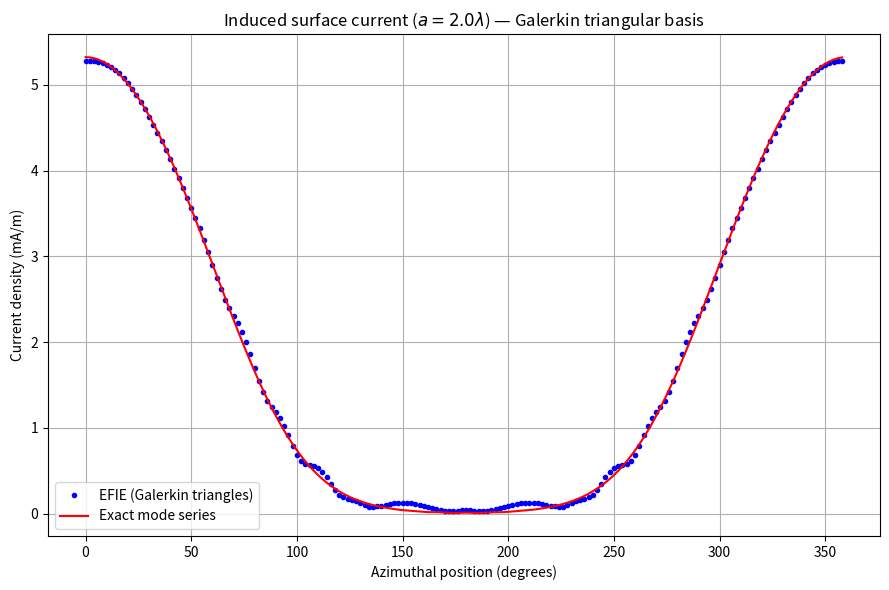

Write the Python code that produced this figure. (Note: this script raises an exception after producing the figure.)
import numpy as np
import matplotlib.pyplot as plt
from scipy.special import hankel2, hankel1

# ======================================================
# PARAMETERS
# ======================================================

lambda_val = 1.0
k = 2 * np.pi / lambda_val
a = 2.0 * lambda_val  # Cylinder radius to match Gibson Fig 5.9
eta = 120 * np.pi
N = 180               # Number of segments/nodes
gamma_eul = 1.7810724179

# ======================================================
# GEOMETRY
# ======================================================

phi_nodes = np.linspace(0, 2*np.pi, N, endpoint=False)
dl = (2 * np.pi * a) / N

# ======================================================
# IMPEDANCE MATRIX Z AND EXCITATION VECTOR b
# (Galerkin with triangular basis functions)
# ======================================================

Z = np.zeros((N, N), dtype=complex)
b = np.zeros(N, dtype=complex)

# Gauss quadrature (2 points per segment)
g_p = np.array([0.211324865, 0.788675135])
g_w = np.array([0.5, 0.5])

# Fill by segment pairs (each segment contributes to 2 triangles)
for i in range(N):  # Test segment m (between node i and i+1)
    for j in range(N):  # Source segment n (between node j and j+1)
        for pm in range(2):
            tm = g_p[pm]
            phi_m = phi_nodes[i] + tm * (2 * np.pi / N)
            xm, ym = a * np.cos(phi_m), a * np.sin(phi_m)

            # On segment i: Triangle f_i is descending ramp (1-t)
            # Triangle f_{i+1} is ascending ramp (t)
            f_test = [1 - tm, tm]
            nodes_m = [i, (i + 1) % N]

            for pn in range(2):
                tn = g_p[pn]
                phi_n = phi_nodes[j] + tn * (2 * np.pi / N)
                xn, yn = a * np.cos(phi_n), a * np.sin(phi_n)

                dist = np.sqrt((xm - xn)**2 + (ym - yn)**2)
                f_basis = [1 - tn, tn]
                nodes_n = [j, (j + 1) % N]

                # EFIE kernel
                if i == j:  # Self-term approximation
                    h0 = (1 - 1j * (2/np.pi) * (np.log(k * gamma_eul * dl / 4) - 1))
                else:
                    h0 = hankel2(0, k * dist)

                # Distribute into the 4 matrix elements
                for mi in range(2):
                    for ni in range(2):
                        Z[nodes_m[mi], nodes_n[ni]] += (
                            g_w[pm] * g_w[pn] * f_test[mi]
                            * f_basis[ni] * h0 * dl**2
                        )

    # Excitation vector b
    for p in range(2):
        t = g_p[p]
        phi_q = phi_nodes[i] + t * (2 * np.pi / N)
        E_inc = np.exp(1j * k * a * np.cos(phi_q))  # Incidence from phi=0
        factor = (4 / (k * eta)) * g_w[p] * E_inc * dl
        b[i] += factor * (1 - t)           # Descending part of node i
        b[(i + 1) % N] += factor * t       # Ascending part of node i+1

# ======================================================
# MoM SOLUTION
# ======================================================

Jz_tri = np.linalg.solve(Z, b)

# ======================================================
# ANALYTICAL SOLUTION (Mode series)
# ======================================================

num_modes = 40
phi_plot = np.linspace(0, 2*np.pi, N, endpoint=False)
Jz_exact = np.zeros(N, dtype=complex)
for n in range(num_modes):
    eps_n = 1 if n == 0 else 2
    Hn = hankel1(n, k * a)
    Jz_exact += eps_n * ((-1j)**n) * np.cos(n * phi_plot) / Hn
Jz_exact *= (2 / (np.pi * k * a * eta))

# ======================================================
# PLOT
# ======================================================

plt.figure(figsize=(9, 6))
plt.plot(np.degrees(phi_plot), np.abs(Jz_tri) * 1000,
         'b.', label='EFIE (Galerkin triangles)')
plt.plot(np.degrees(phi_plot), np.abs(Jz_exact) * 1000,
         'r-', label='Exact mode series')
plt.xlabel('Azimuthal position (degrees)')
plt.ylabel('Current density (mA/m)')
plt.title(f'Induced surface current ($a={a/lambda_val}\\lambda$) — Galerkin triangular basis')
plt.legend()
plt.grid(True)
plt.tight_layout()
plt.savefig("figures/CurrentGalerkin.png", dpi=150)
plt.show()
